Run: headless pygame with SDL's dummy video driver; simulated clock (each Clock.tick advances the game by its frame time, no real sleeping); random seed 0; keys injected as events and as key.get_pressed() state; no mouse input.
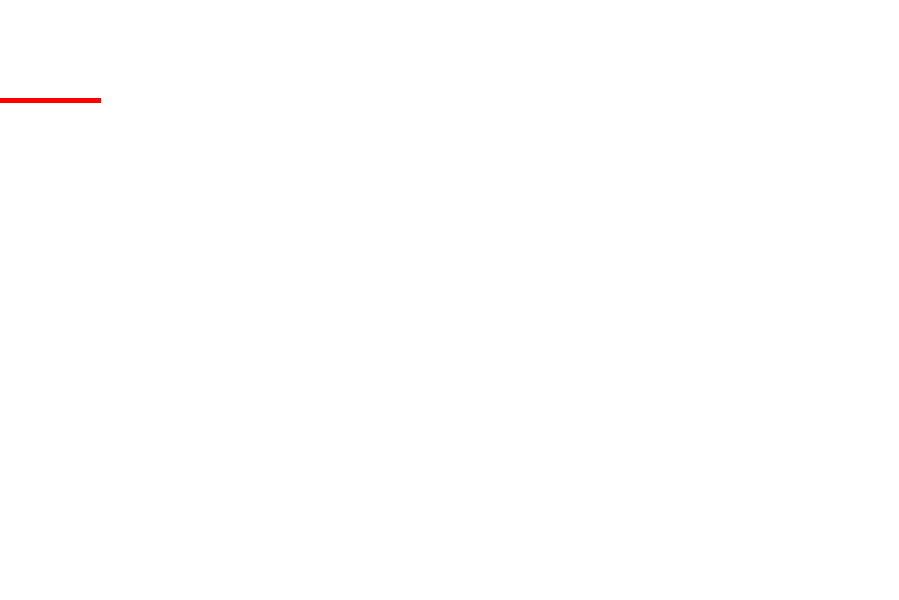
Frame 1 of 4 · flips 1–60 · no input
Frame 2 of 4 · flips 61–180 · tapped SPACE, RETURN · held RIGHT (→), D · screen unchanged from frame 1, image omitted
Frame 3 of 4 · flips 181–300 · held DOWN (↓), S · screen unchanged from frame 2, image omitted
Frame 4 of 4 · flips 301–420 · held LEFT (←), A, UP (↑), W · screen unchanged from frame 3, image omitted

The pygame program that drew these frames:

import pygame, sys
pygame.init()

''' Definir colores
ROJO / VERDE / AZUL (RGB)'''

BLACK = (0, 0, 0)
WHITE = (255, 255, 255)
GREEN = (0, 255, 0)
RED   = (255, 0, 0)
BLUE  = (0, 0, 255)

size = (899, 600)

screen = pygame.display.set_mode(size)

while True:
    for event in pygame.event.get():
        print(event)
        if event.type == pygame.QUIT:
            sys.exit()

    screen.fill(WHITE)
    
    # Dibujo
    pygame.draw.line(screen, RED,[0,100],[100,100],5)

    #actualiza pantalla
    pygame.display.flip()
